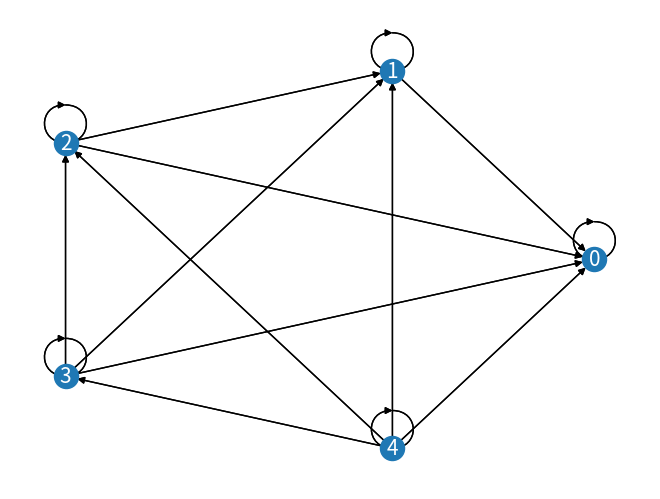

Generate this figure with matplotlib: (Note: this script raises an exception after producing the figure.)
# -*- coding: utf-8 -*-
"""
Created on Fri Aug 16 12:29:43 2019

@author: craba
"""
import numpy as np
import matplotlib.pyplot as plt
from mpl_toolkits import mplot3d
import networkx as nx
plt.close('all')

def droneDyn(graph, couplingCoeff, N, n):
    # graph: communication adjacency matrix
    # coupling coefficient: coefficient that the coupling matrices are multiplied by
    # N: number of agents
    # n: state space
    # returns a N*n x N*n matrix DW for quadratic games
    DW = np.eye(n*N);
    A = np.eye(n,n);
    B = couplingCoeff*np.eye(n,n);
    # Complete graph
    for i in range(N):
        DW[n*i:n*(i+1), n*i:n*(i+1)] = (A + A.T); 
        for j in range(N):
            if graph[i,j] != 0:    
                DW[n*i:n*(i+1), n*i:n*(i+1)] += -graph[i,j]*(B + B.T); 
                DW[n*i:n*(i+1), n*j:n*(1+j)] = B+B.T;

    # step sizes
    w, eigVecs = np.linalg.eig(0.25*(DW + DW.T).T.dot(DW + DW.T));
    alpha = np.min(w);
    w2, eigVecs = np.linalg.eig(DW.T.dot(DW));
    beta = np.max(w2);
    gamma = np.eye(n*N)*alpha/beta; 
    if alpha == beta:
        gamma = gamma*couplingCoeff;
    L= np.eye(n*N) - gamma.dot(DW);
    wL, eigL = np.linalg.eig(L);
    print (wL);
    print ("Beta: ", beta)
    print ("Alpha: ", alpha);
    return L, gamma;

# drone cost functions
N = 5; # number of drones
n = 2; # state space size of each drone
T = 1000;
noiseBound = 0.7;
A = np.eye(n,n); 
ref = np.random.rand(n*N)*5.;

noise = np.random.rand(n,T)*noiseBound - noiseBound/2.;
#---------- game graph ------------------
k4Graph= np.tril(np.ones((N,N)), k = -1);

print ("K4 graph");
k4L, k4Gamma = droneDyn(k4Graph, 0.18, N,n);
G = nx.DiGraph();
#G.add_nodes_from(np.linspace(1,N,num=N));
for i in range(N):
    for j in range(N):
        if i == j:
            G.add_edge(i,j);
        elif k4Graph[i,j] == 1:
            G.add_edge(i,j);

plt.figure();
nx.draw_circular(G);
nx.draw_networkx_nodes(G,pos=nx.circular_layout(G), node_size=200)
nx.draw_networkx_labels(G,pos=nx.circular_layout(G),font_size=15, font_color='w' )
nx.draw_networkx_edges(G,pos=nx.circular_layout(G),arrows =True)
plt.show();
diagA = np.zeros((n*N, n*N));
for i in range(N):
    diagA[i*n:(i+1)*n, i*n:(i+1)*n] = A + A.T;

#--------------propogating dynamics -----------------#
subStep  = 1;
x = np.zeros((n*N,T*subStep),dtype=np.complex_);
k4x =  np.zeros((n*N, T*subStep), dtype=np.complex_);
noisyx = np.zeros((n*N, T*subStep),dtype=np.complex_);


for t in range(T*subStep):
    if t == 0:
        noisyx[:,0] = np.random.rand(n*N)*3.;
        k4x[:,0] = 1.0*x[:,0];

    else: 
        k4x[:,t] = k4L.dot(k4x[:,t-1]);
        noisyx[:,t] = k4L.dot(noisyx[:,t-1]);
        k4x[:,t] += k4Gamma.dot(diagA).dot(ref);
        noisyx[:,t] += k4Gamma.dot(diagA).dot(ref);


    # noise
    noisyx[4:4+n, t] += noise[:,t];
plt.figure();
ax = plt.axes(projection='3d')
# Data for a three-dimensional line
zline = np.linspace(0, T*subStep, T*subStep, endpoint = False)

for i in range(N):
    ax.scatter(k4x[i*n,:].real, k4x[i*n+1,:].real, zline, '--', label = str(i));
    ax.plot3D(noisyx[i*n,:].real,  noisyx[n*i+1,:].real, zline, '--'); #,label ='noisy '+str(i+1)
plt.legend();
plt.show();


# plot the distance of noise affected point to the NE
plt.figure();
for i in range(N):
    plt.plot(np.sqrt(np.abs(noisyx[i*n, :] - k4x[i*n,:])**2 + np.abs(noisyx[i*n+1, :] - k4x[i*n+1,:])**2),
             label = str(i));
        
plt.xscale('log')
plt.ylabel('log($\||x_n - x^\star {\||}_2)$')
plt.xlabel('Iterations')
plt.grid();
plt.legend();
plt.show();
